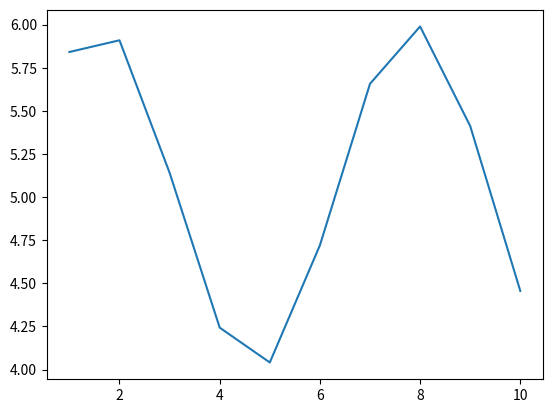

Write the Python code that produced this figure.
# -*- coding: utf-8 -*-
"""
Created on Mon Aug 12 10:03:52 2019

@author: zhang
"""


import numpy as np 
from matplotlib import pyplot as plt 

x = np.arange(1,11) 
y =  np.sin(x) +  5 

fig = plt.figure()
plt.plot(x, y)
plt.savefig(r'C:\\Users\\Zhang\\Desktop\\MyFig.jpg')
plt.close(fig)
